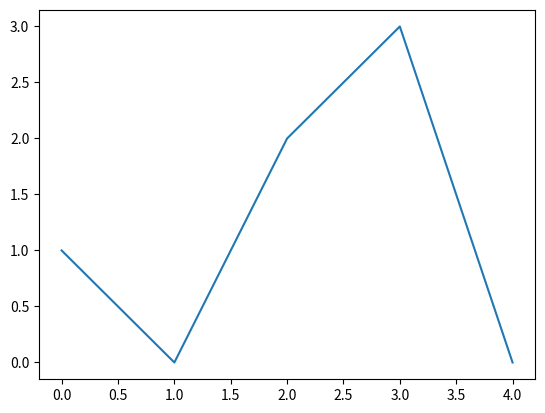

Write the Python code that produced this figure.
import numpy as np
from matplotlib import pyplot as plt
from math import *
from scipy import signal
List1 = [1,5,2,3,4]
List2 = [(3+0j),
         (-0.05278640450004221+0.07265425280053583j),
         (-0.9472135954999579+0.3077683537175256j),
         (-0.9472135954999579-0.307768353717525j),
         (-0.052786404500041684-0.07265425280053595j)]
a = [1,0,2,3,0]
def ifft1(b):
    N = len(b)
    f = []
    for k in range(N):
        F = 0
        for m in range(N):
            F += b[m] * e**(2j * pi * (m*k) / N)/N
        f.append(F)
    
    return f

def conv(lst1,lst2):
    print(signal.convolve(lst1,lst2))  #卷积实现


List3=conv(List1,List2)

#print(List3)
plt.plot([0,1,2,3,4],a)
plt.show()
